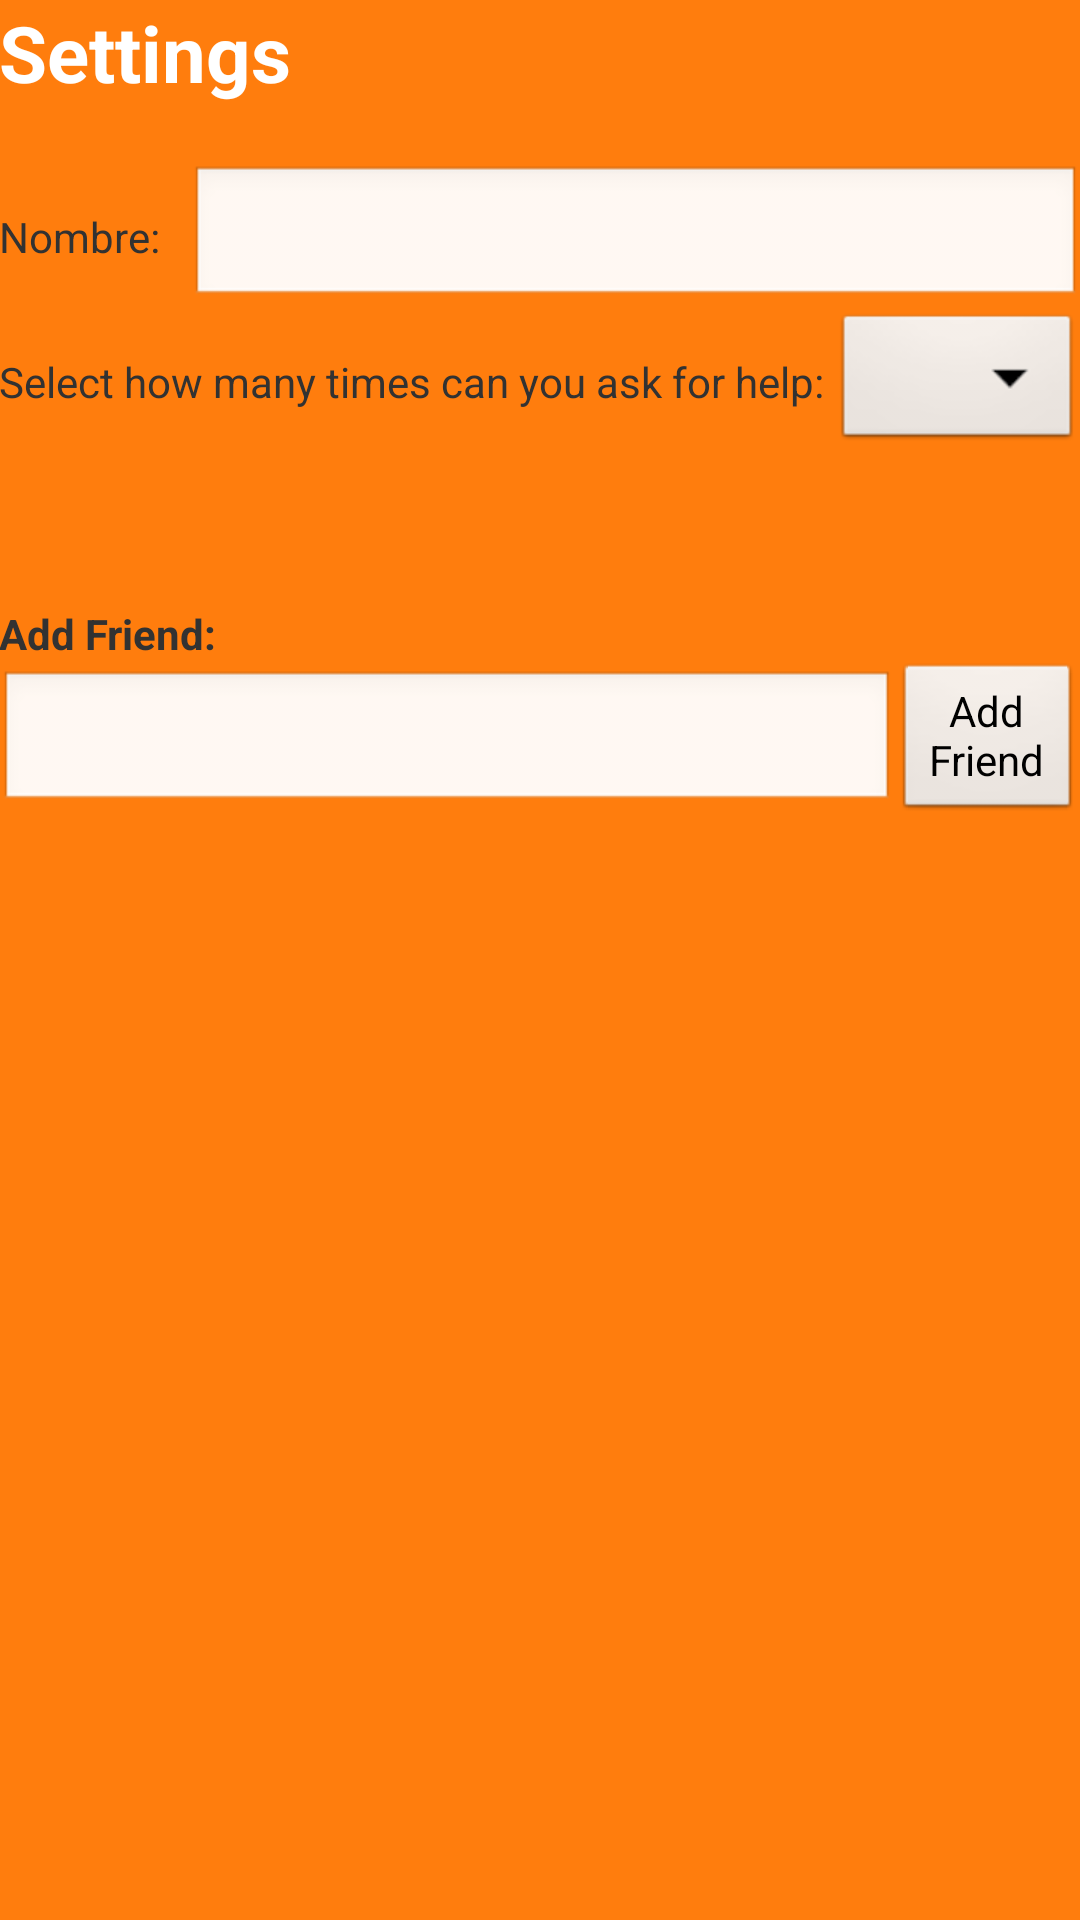

Write the Android layout XML for this screen, with the resource values it uses.
<!-- AndroidManifest.xml: application theme android:Theme.Light.NoTitleBar.Fullscreen -->
<!-- res/layout/activity_settings.xml -->
<LinearLayout xmlns:android="http://schemas.android.com/apk/res/android"
    xmlns:tools="http://schemas.android.com/tools"
    android:layout_width="match_parent"
    android:layout_height="match_parent"
    android:orientation="vertical"
    style="@style/BaseLayout" >
    
    <TextView
        android:id="@+id/settingsTitle"
        android:layout_width="match_parent"
        android:layout_height="wrap_content"
        android:text="@string/settings"
        style="@style/Title" />

    <LinearLayout
        android:layout_width="match_parent"
        android:layout_height="wrap_content"
        android:orientation="horizontal" >

        <TextView
            android:id="@+id/nameTextView"
            android:layout_gravity="center_vertical"
            android:layout_width="wrap_content"
            android:layout_height="wrap_content"
            android:paddingRight="10dp"
            android:text="@string/name_settings" />

        <EditText
            android:id="@+id/nameEditText"
            android:layout_gravity="center_vertical"
            android:layout_width="fill_parent"
            android:layout_height="wrap_content"
            android:inputType="text">

        </EditText>

    </LinearLayout>

    <LinearLayout
        android:layout_width="match_parent"
        android:layout_height="wrap_content" >

        <TextView
            android:id="@+id/helpTextView"
            android:layout_gravity="center_vertical"
            android:layout_width="wrap_content"
            android:layout_height="wrap_content"
            android:layout_weight="0.7"
            android:text="@string/help_settings" />

        <Spinner
            android:id="@+id/helpSpinner"
            android:layout_gravity="center_vertical"
            android:layout_width="wrap_content"
            android:layout_height="wrap_content"
            android:layout_weight="0.3" />

    </LinearLayout>
    
    <LinearLayout
        android:layout_marginTop="50dp"
        android:layout_width="match_parent"
        android:layout_height="wrap_content"
        android:orientation="horizontal" >

        <TextView
            android:id="@+id/AddFriendTextView"
            android:layout_gravity="center_vertical"
            android:layout_width="wrap_content"
            android:layout_height="wrap_content"
            android:textStyle="bold"
            android:text="@string/addfriend_settings" />
        
    </LinearLayout>
    
    <LinearLayout
        android:layout_width="match_parent"
        android:layout_height="wrap_content"
        android:orientation="horizontal" >

        <EditText
            android:id="@+id/friendEditText"
            android:layout_gravity="center_vertical"
            android:inputType="text"
            android:layout_width="fill_parent"
            android:layout_height="wrap_content"
            android:layout_weight="0.7" />

        <Button
            android:id="@+id/AddFriendButton"
            android:layout_gravity="center_vertical"
            android:layout_width="wrap_content"
            android:layout_height="wrap_content"
            android:layout_weight="0.3"
            android:text="@string/addfriendbutton_settings" />
        
    </LinearLayout>

</LinearLayout>
<!-- resources referenced by this layout -->
<resources>
  <string name="addfriend_settings">Add Friend:</string>
  <string name="addfriendbutton_settings">Add Friend</string>
  <string name="help_settings">Select how many times can you ask for help:</string>
  <string name="name_settings">Nombre:</string>
  <string name="settings">Settings</string>
  <style name="BaseLayout">
          <item name="android:background">#FF7D0D</item>
          <item name="android:paddingBottom">@dimen/activity_vertical_margin</item>
          <item name="android:paddingTop">@dimen/activity_vertical_margin</item>
          <item name="android:paddingLeft">@dimen/activity_horizontal_margin</item>
          <item name="android:paddingRight">@dimen/activity_horizontal_margin</item>      
      </style>
  <style name="Title">
          <item name="android:textColor">#FFF</item>
          <item name="android:layout_marginBottom">20dp</item>
          <item name="android:textAppearance">?android:attr/textAppearanceLarge</item>
          <item name="android:textSize">26sp</item>
          <item name="android:textStyle">bold</item>      
      </style>
</resources>
